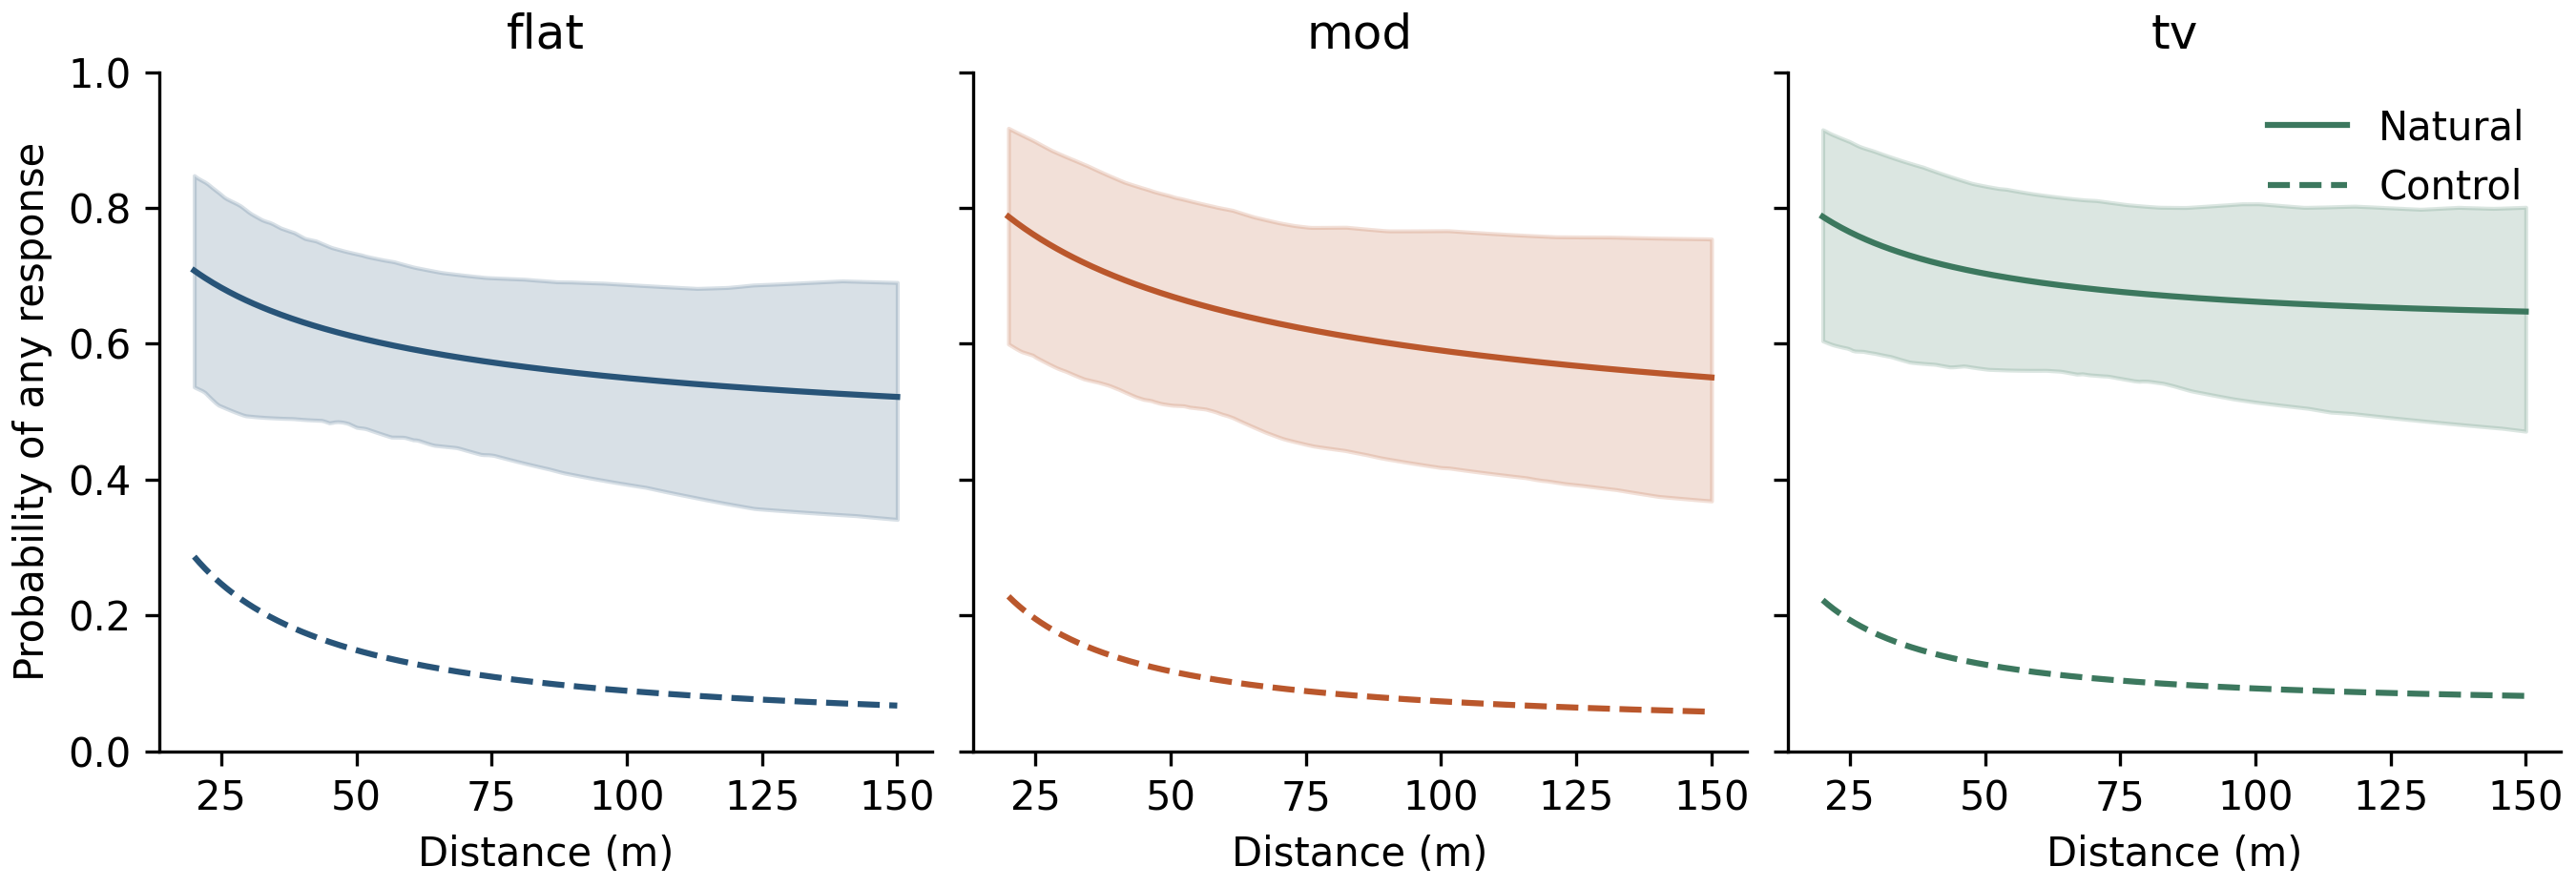

Values plotted in this chart, from the file beside it:
stimulus, call_type, distance_m, probability, lower, upper
call, flat, 20.0, 0.7076, 0.5364, 0.8475
call, flat, 20.5, 0.7048, 0.5344, 0.8446
call, flat, 21.0, 0.7021, 0.5325, 0.8422
call, flat, 21.5, 0.6994, 0.5307, 0.84
call, flat, 22.0, 0.6968, 0.5281, 0.8379
call, flat, 22.5, 0.6943, 0.5241, 0.8352
call, flat, 23.0, 0.6918, 0.5202, 0.8319
call, flat, 23.5, 0.6894, 0.5163, 0.8287
call, flat, 24.0, 0.6871, 0.5126, 0.8256
call, flat, 24.5, 0.6848, 0.5096, 0.8226
call, flat, 25.0, 0.6825, 0.5078, 0.8194
call, flat, 25.5, 0.6803, 0.5061, 0.8159
call, flat, 26.0, 0.6781, 0.5044, 0.8134
call, flat, 26.5, 0.676, 0.5028, 0.8114
call, flat, 27.0, 0.674, 0.5012, 0.8094
call, flat, 27.5, 0.6719, 0.4996, 0.8075
call, flat, 28.0, 0.6699, 0.4981, 0.8055
call, flat, 28.5, 0.668, 0.4966, 0.8032
call, flat, 29.0, 0.6661, 0.4951, 0.8004
call, flat, 29.5, 0.6642, 0.494, 0.7973
call, flat, 30.0, 0.6624, 0.4936, 0.7942
call, flat, 30.5, 0.6606, 0.4932, 0.7914
call, flat, 31.0, 0.6588, 0.4928, 0.7892
call, flat, 31.5, 0.6571, 0.4924, 0.7869
call, flat, 32.0, 0.6554, 0.4921, 0.7847
call, flat, 32.5, 0.6538, 0.4918, 0.7825
call, flat, 33.0, 0.6521, 0.4915, 0.7809
call, flat, 33.5, 0.6505, 0.4913, 0.7796
call, flat, 34.0, 0.6489, 0.491, 0.7783
call, flat, 34.5, 0.6474, 0.4908, 0.7766
call, flat, 35.0, 0.6459, 0.4906, 0.7745
call, flat, 35.5, 0.6444, 0.4905, 0.7724
call, flat, 36.0, 0.6429, 0.4903, 0.7703
call, flat, 36.5, 0.6414, 0.4902, 0.7689
call, flat, 37.0, 0.64, 0.49, 0.7675
call, flat, 37.5, 0.6386, 0.4899, 0.7661
call, flat, 38.0, 0.6372, 0.4898, 0.7647
call, flat, 38.5, 0.6359, 0.4896, 0.7634
call, flat, 39.0, 0.6345, 0.4892, 0.7613
call, flat, 39.5, 0.6332, 0.4889, 0.7591
call, flat, 40.0, 0.6319, 0.4886, 0.7569
call, flat, 40.5, 0.6306, 0.4883, 0.7548
call, flat, 41.0, 0.6294, 0.4881, 0.7539
call, flat, 41.5, 0.6281, 0.4879, 0.753
call, flat, 42.0, 0.6269, 0.4877, 0.7521
call, flat, 42.5, 0.6257, 0.4875, 0.7513
call, flat, 43.0, 0.6245, 0.4873, 0.7496
call, flat, 43.5, 0.6234, 0.4871, 0.7479
call, flat, 44.0, 0.6222, 0.4861, 0.7462
call, flat, 44.5, 0.6211, 0.4848, 0.7445
call, flat, 45.0, 0.62, 0.4834, 0.7428
call, flat, 45.5, 0.6189, 0.4841, 0.7414
call, flat, 46.0, 0.6178, 0.4849, 0.7403
call, flat, 46.5, 0.6167, 0.4852, 0.7392
call, flat, 47.0, 0.6156, 0.4849, 0.7381
call, flat, 47.5, 0.6146, 0.4844, 0.737
call, flat, 48.0, 0.6136, 0.4836, 0.736
call, flat, 48.5, 0.6125, 0.4825, 0.735
call, flat, 49.0, 0.6115, 0.4806, 0.7341
call, flat, 49.5, 0.6105, 0.4788, 0.7332
... 1,506 more rows
